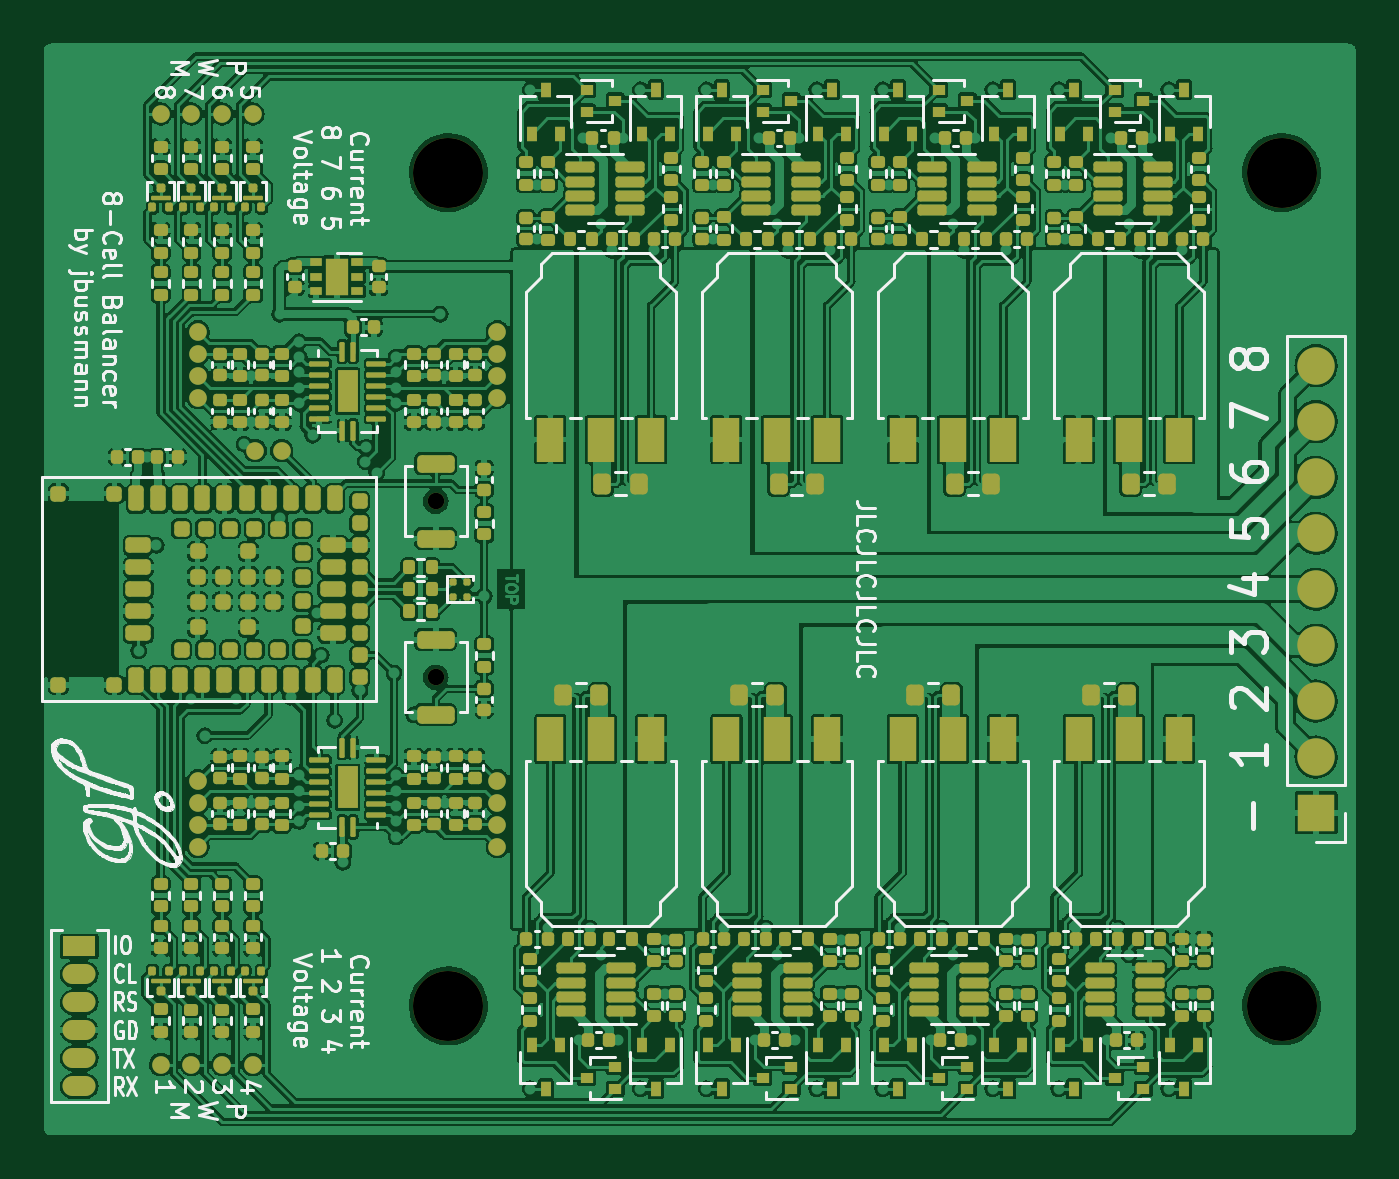
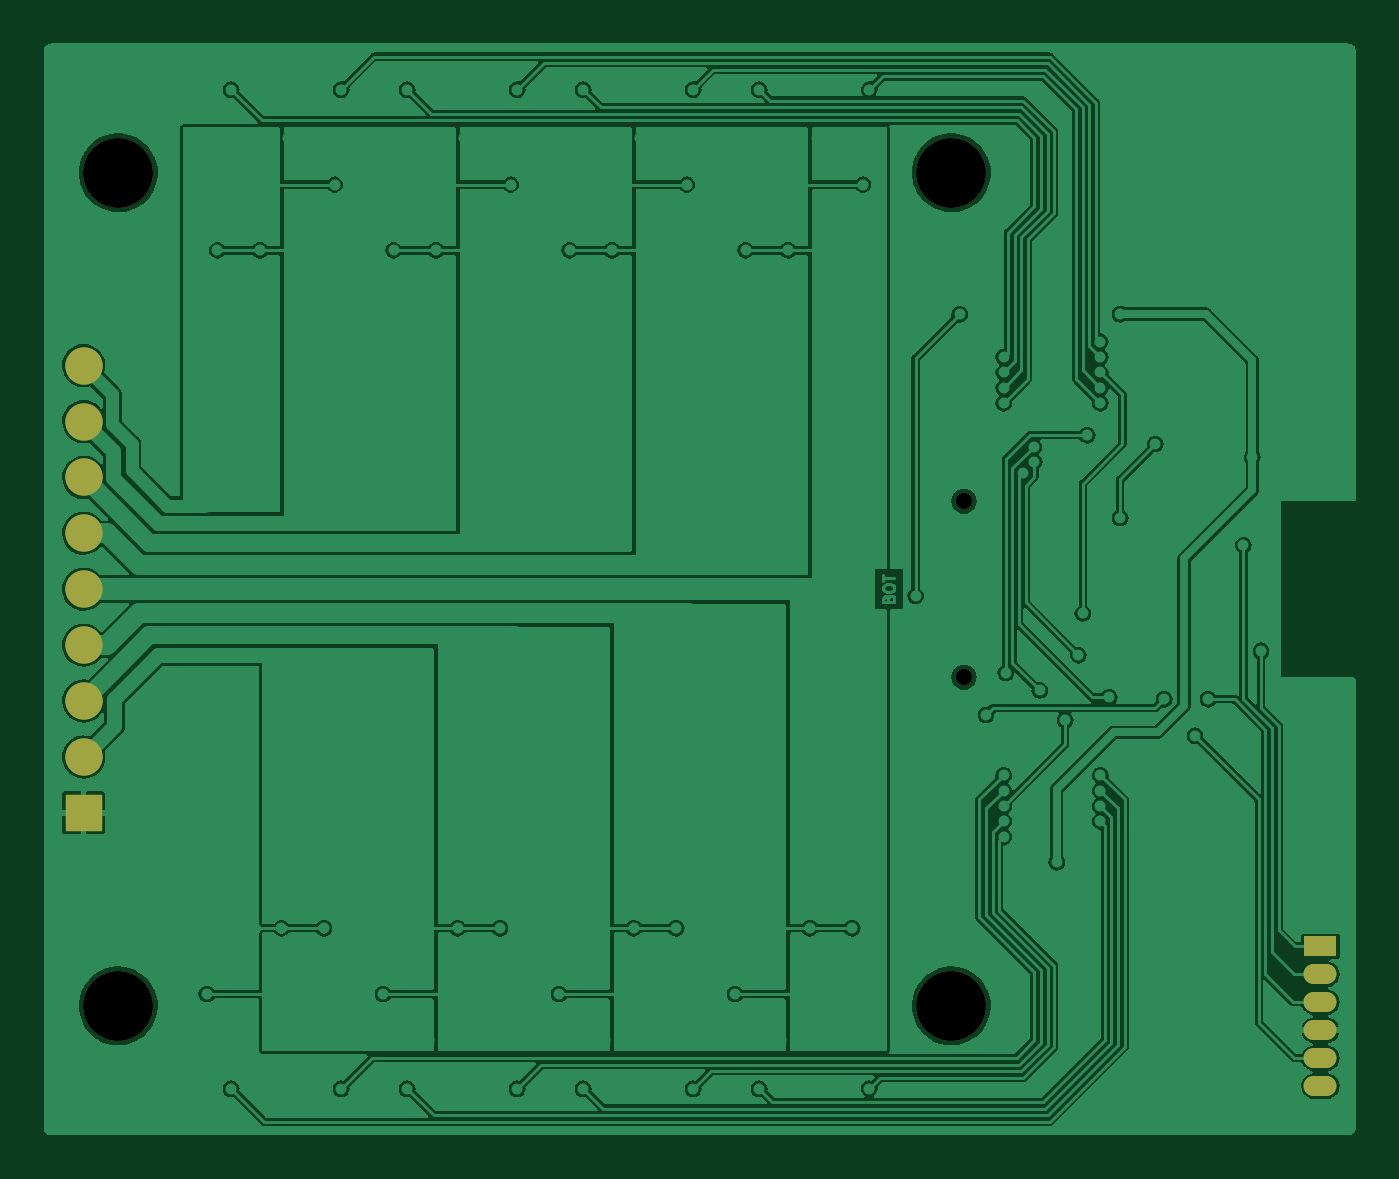
Circuit board: 7 layer files. Board 59.6 x 49.6 mm.
- bottom_copper: 8-Cell Balancer-B_Cu.gbl (169199 bytes)
- bottom_mask: 8-Cell Balancer-B_Mask.gbs (1194 bytes)
- bottom_silk: 8-Cell Balancer-B_Silkscreen.gbo (1197 bytes)
- top_copper: 8-Cell Balancer-F_Cu.gtl (766267 bytes)
- top_mask: 8-Cell Balancer-F_Mask.gts (21368 bytes)
- top_silk: 8-Cell Balancer-F_Silkscreen.gto (119234 bytes)
- drill: 8-Cell Balancer-NPTH.drl (485 bytes)

=== bottom_copper: 8-Cell Balancer-B_Cu.gbl (169199 bytes, source omitted) ===
=== bottom_mask: 8-Cell Balancer-B_Mask.gbs ===
G04 #@! TF.GenerationSoftware,KiCad,Pcbnew,(6.0.11)*
G04 #@! TF.CreationDate,2024-02-18T11:49:07+01:00*
G04 #@! TF.ProjectId,8-Cell Balancer Charger,382d4365-6c6c-4204-9261-6c616e636572,rev?*
G04 #@! TF.SameCoordinates,Original*
G04 #@! TF.FileFunction,Soldermask,Bot*
G04 #@! TF.FilePolarity,Negative*
%FSLAX46Y46*%
G04 Gerber Fmt 4.6, Leading zero omitted, Abs format (unit mm)*
G04 Created by KiCad (PCBNEW (6.0.11)) date 2024-02-18 11:49:07*
%MOMM*%
%LPD*%
G01*
G04 APERTURE LIST*
%ADD10R,1.700000X1.700000*%
%ADD11O,1.700000X1.700000*%
%ADD12C,0.750000*%
%ADD13R,1.500000X0.910000*%
%ADD14O,1.500000X0.910000*%
%ADD15C,3.180000*%
G04 APERTURE END LIST*
D10*
X28000000Y-10160000D03*
D11*
X28000000Y-7620000D03*
X28000000Y-5080000D03*
X28000000Y-2540000D03*
X28000000Y0D03*
X28000000Y2540000D03*
X28000000Y5080000D03*
X28000000Y7620000D03*
X28000000Y10160000D03*
D12*
X-12000000Y-4000000D03*
D13*
X-28200000Y-16225000D03*
D14*
X-28200000Y-17495000D03*
X-28200000Y-18765000D03*
X-28200000Y-20035000D03*
X-28200000Y-21305000D03*
X-28200000Y-22575000D03*
D15*
X26430000Y18930000D03*
X-11430000Y-18930000D03*
D12*
X-12000000Y4000000D03*
D15*
X-11430000Y18930000D03*
X26430000Y-18930000D03*
M02*

=== bottom_silk: 8-Cell Balancer-B_Silkscreen.gbo ===
G04 #@! TF.GenerationSoftware,KiCad,Pcbnew,(6.0.11)*
G04 #@! TF.CreationDate,2024-02-18T11:49:07+01:00*
G04 #@! TF.ProjectId,8-Cell Balancer Charger,382d4365-6c6c-4204-9261-6c616e636572,rev?*
G04 #@! TF.SameCoordinates,Original*
G04 #@! TF.FileFunction,Legend,Bot*
G04 #@! TF.FilePolarity,Positive*
%FSLAX46Y46*%
G04 Gerber Fmt 4.6, Leading zero omitted, Abs format (unit mm)*
G04 Created by KiCad (PCBNEW (6.0.11)) date 2024-02-18 11:49:07*
%MOMM*%
%LPD*%
G01*
G04 APERTURE LIST*
%ADD10R,1.700000X1.700000*%
%ADD11O,1.700000X1.700000*%
%ADD12C,0.750000*%
%ADD13R,1.500000X0.910000*%
%ADD14O,1.500000X0.910000*%
%ADD15C,3.180000*%
G04 APERTURE END LIST*
%LPC*%
D10*
X28000000Y-10160000D03*
D11*
X28000000Y-7620000D03*
X28000000Y-5080000D03*
X28000000Y-2540000D03*
X28000000Y0D03*
X28000000Y2540000D03*
X28000000Y5080000D03*
X28000000Y7620000D03*
X28000000Y10160000D03*
D12*
X-12000000Y-4000000D03*
D13*
X-28200000Y-16225000D03*
D14*
X-28200000Y-17495000D03*
X-28200000Y-18765000D03*
X-28200000Y-20035000D03*
X-28200000Y-21305000D03*
X-28200000Y-22575000D03*
D15*
X26430000Y18930000D03*
X-11430000Y-18930000D03*
D12*
X-12000000Y4000000D03*
D15*
X-11430000Y18930000D03*
X26430000Y-18930000D03*
M02*

=== top_copper: 8-Cell Balancer-F_Cu.gtl (766267 bytes, source omitted) ===
=== top_mask: 8-Cell Balancer-F_Mask.gts (21368 bytes, source omitted) ===
=== top_silk: 8-Cell Balancer-F_Silkscreen.gto (119234 bytes, source omitted) ===
=== drill: 8-Cell Balancer-NPTH.drl ===
M48
; DRILL file {KiCad (6.0.11)} date Sun Feb 18 11:49:11 2024
; FORMAT={-:-/ absolute / metric / decimal}
; #@! TF.CreationDate,2024-02-18T11:49:11+01:00
; #@! TF.GenerationSoftware,Kicad,Pcbnew,(6.0.11)
; #@! TF.FileFunction,NonPlated,1,2,NPTH
FMAT,2
METRIC
; #@! TA.AperFunction,NonPlated,NPTH,ComponentDrill
T1C0.750
; #@! TA.AperFunction,NonPlated,NPTH,ComponentDrill
T2C3.180
%
G90
G05
T1
X-12.0Y4.0
X-12.0Y-4.0
T2
X-11.43Y18.93
X-11.43Y-18.93
X26.43Y18.93
X26.43Y-18.93
T0
M30

